Photos from the image-classification dataset "Final-400X" in the GitHub repository pratham-asthana/BCD. Its 2 classes are: benign, malignant.

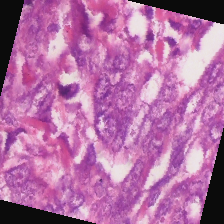
Label: malignant

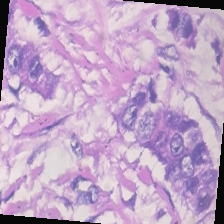
Label: malignant

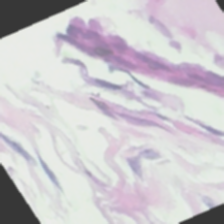
Label: benign

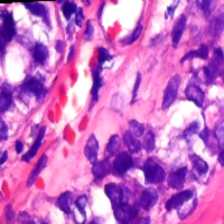
Label: benign

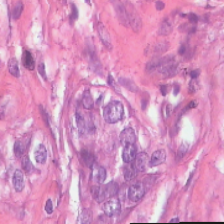
Label: benign

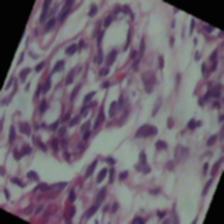
Label: benign
